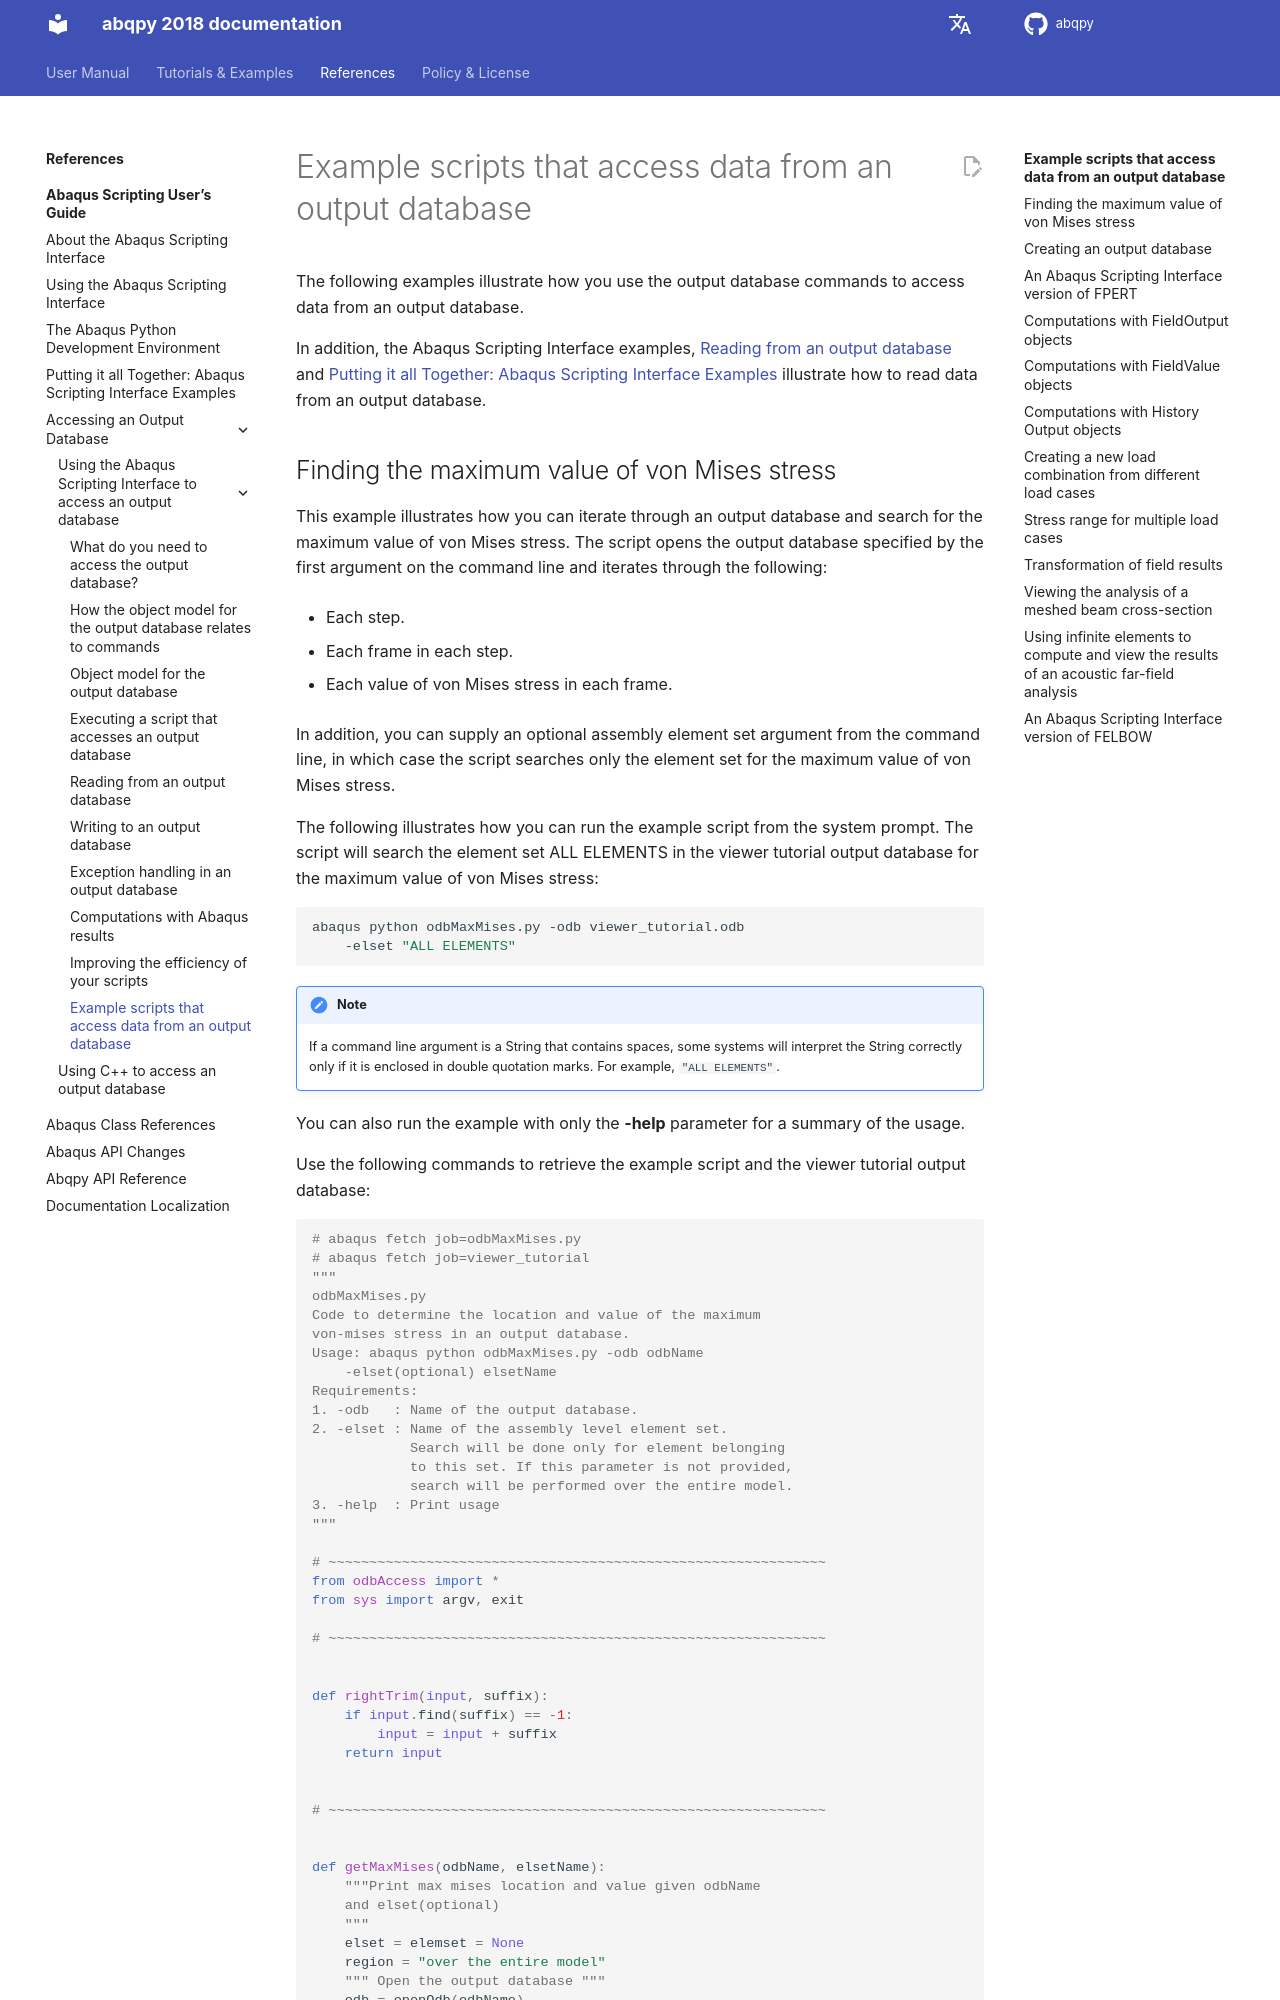

repository: haiiliin/abqpy · page: en/2018/user/output/python/examples.html · generator: sphinx

# Example scripts that access data from an output database

The following examples illustrate how you use the output database commands to access data from an output database.

In addition, the Abaqus Scripting Interface examples, {doc}`/user/about/examples/read-output` and {doc}`/user/examples/index` illustrate how to read data from an output database.
